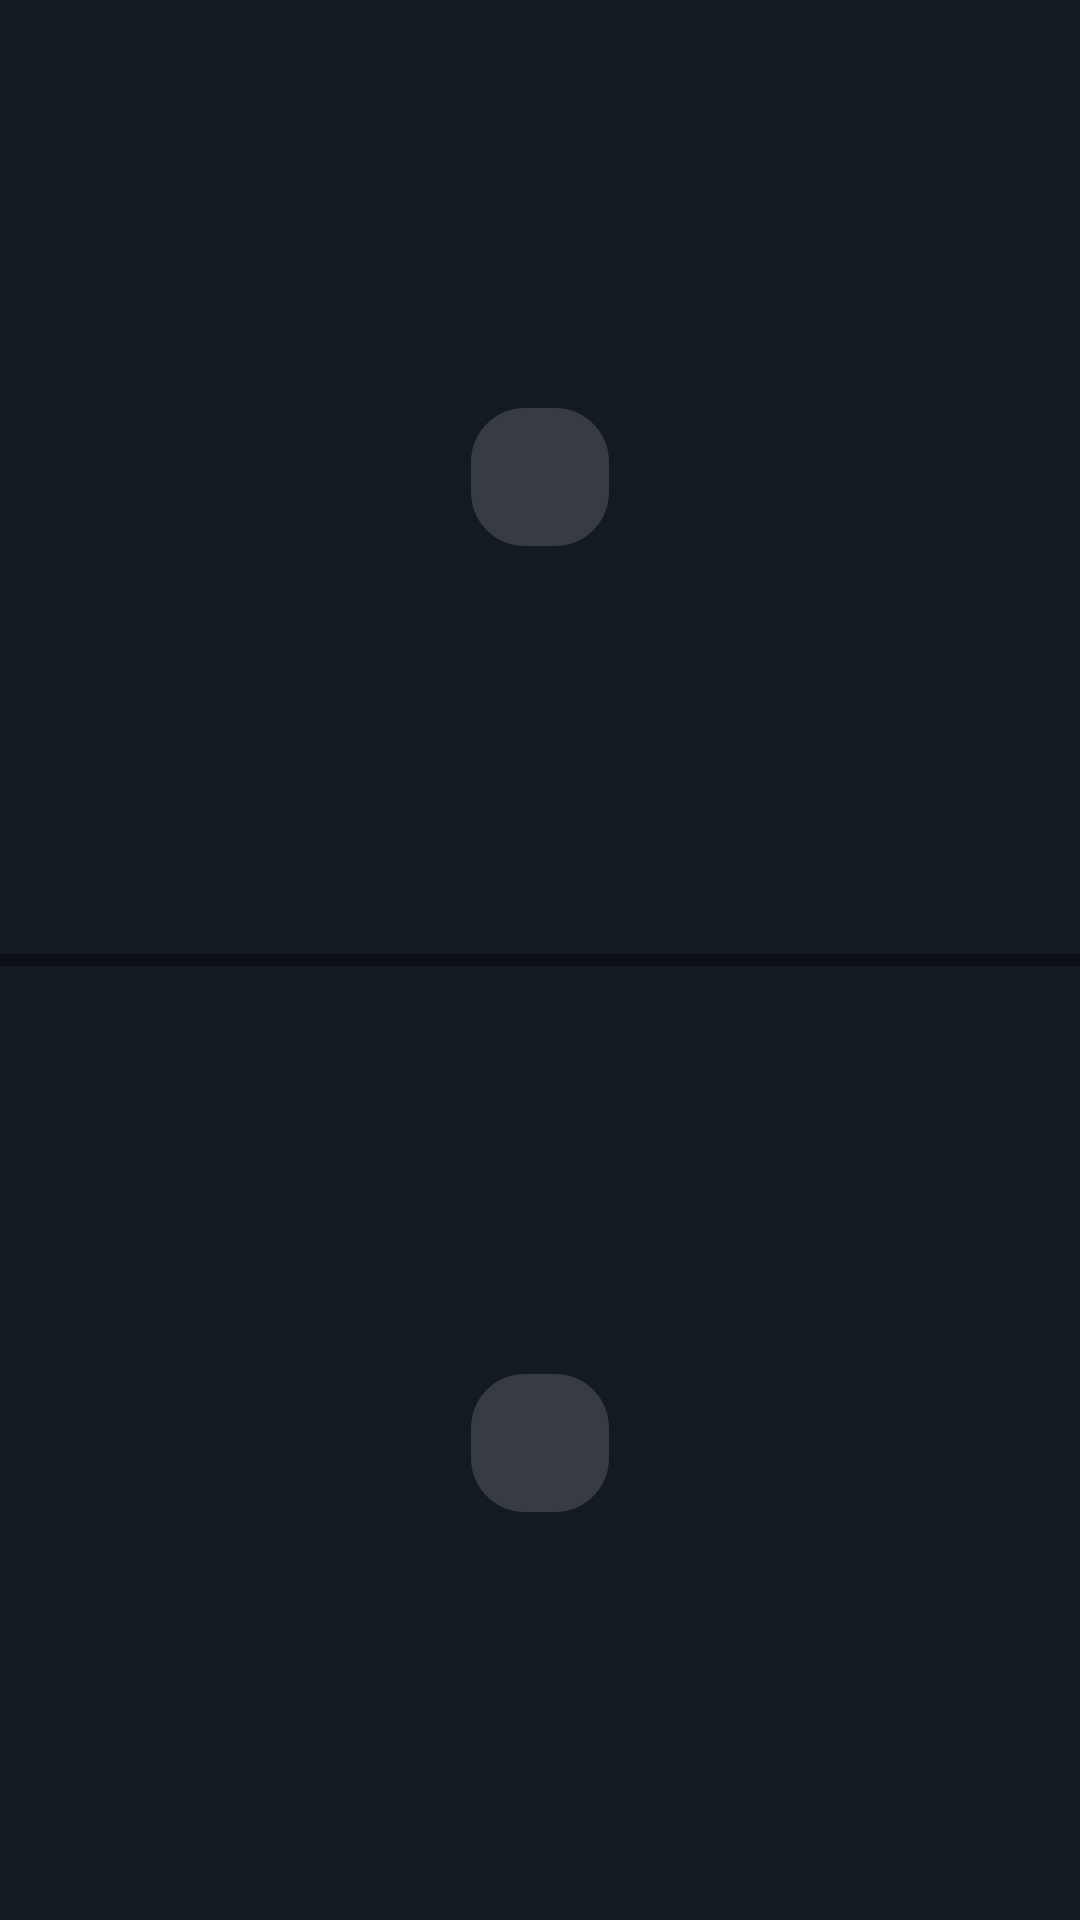

Write the Android layout XML for this screen, with the resource values it uses.
<!-- AndroidManifest.xml: application theme Theme.Zazor -->
<!-- res/layout/fragment_vertical_collage.xml -->
<?xml version="1.0" encoding="utf-8"?>
<androidx.constraintlayout.widget.ConstraintLayout xmlns:android="http://schemas.android.com/apk/res/android"
    xmlns:app="http://schemas.android.com/apk/res-auto"
    android:id="@+id/clCollagePreview"
    android:layout_width="match_parent"
    android:layout_height="match_parent"
    android:background="@color/ds_background">

    <FrameLayout
        android:id="@+id/flFirst"
        android:layout_width="match_parent"
        android:layout_height="0dp"
        android:layout_marginBottom="2dp"
        app:layout_constraintBottom_toTopOf="@id/flFour"
        app:layout_constraintEnd_toEndOf="parent"
        app:layout_constraintStart_toStartOf="parent"
        app:layout_constraintTop_toTopOf="parent">

        <ImageView
            android:id="@+id/ivFirst"
            android:layout_width="match_parent"
            android:layout_height="match_parent"
            android:background="@color/ds_surface"
            android:contentDescription="@null"
            android:scaleType="fitCenter" />

        <ImageView
            android:id="@+id/ivMakeFirst"
            android:layout_width="@dimen/ds_icon_button"
            android:layout_height="@dimen/ds_icon_button"
            android:layout_gravity="center"
            android:background="@drawable/ds_ghost_button"
            android:contentDescription="@string/photo"
            android:padding="12dp"
            android:src="@drawable/ic_baseline_add_a_photo_24"
            app:tint="@color/ds_text_primary" />

    </FrameLayout>

    <FrameLayout
        android:id="@+id/flFour"
        android:layout_width="match_parent"
        android:layout_height="0dp"
        android:layout_marginTop="2dp"
        app:layout_constraintBottom_toBottomOf="parent"
        app:layout_constraintEnd_toEndOf="parent"
        app:layout_constraintStart_toStartOf="parent"
        app:layout_constraintTop_toBottomOf="@id/flFirst">

        <ImageView
            android:id="@+id/ivFour"
            android:layout_width="match_parent"
            android:layout_height="match_parent"
            android:background="@color/ds_surface"
            android:contentDescription="@null"
            android:scaleType="fitCenter" />

        <ImageView
            android:id="@+id/ivMakeSecond"
            android:layout_width="@dimen/ds_icon_button"
            android:layout_height="@dimen/ds_icon_button"
            android:layout_gravity="center"
            android:background="@drawable/ds_ghost_button"
            android:contentDescription="@string/photo"
            android:padding="12dp"
            android:src="@drawable/ic_baseline_add_a_photo_24"
            app:tint="@color/ds_text_primary" />

    </FrameLayout>

</androidx.constraintlayout.widget.ConstraintLayout>
<!-- resources referenced by this layout -->
<resources>
  <color name="ds_background">#0B0F14</color>
  <color name="ds_surface">#141A21</color>
  <color name="ds_text_primary">#FFFFFF</color>
  <dimen name="ds_icon_button">46dp</dimen>
  <!-- drawable ds_ghost_button (drawable) -->
  <?xml version="1.0" encoding="utf-8"?>
  <selector xmlns:android="http://schemas.android.com/apk/res/android">
      <item android:state_pressed="true">
          <shape>
              <solid android:color="@color/ds_glass_strong" />
              <corners android:radius="@dimen/ds_radius_control" />
          </shape>
      </item>
      <item>
          <shape>
              <solid android:color="@color/ds_glass" />
              <corners android:radius="@dimen/ds_radius_control" />
          </shape>
      </item>
  </selector>
  <string name="photo">Фото</string>
  <style name="Theme.Zazor" parent="Theme.MaterialComponents.NoActionBar">
          <item name="colorPrimary">@color/ds_accent</item>
          <item name="colorPrimaryVariant">@color/ds_accent_pressed</item>
          <item name="colorOnPrimary">@color/ds_on_accent</item>
          <item name="colorSecondary">@color/ds_accent</item>
          <item name="colorSecondaryVariant">@color/ds_accent_pressed</item>
          <item name="colorOnSecondary">@color/ds_on_accent</item>
  
          <item name="android:colorBackground">@color/ds_background</item>
          <item name="colorSurface">@color/ds_surface</item>
          <item name="colorOnSurface">@color/ds_text_primary</item>
          <item name="colorError">@color/ds_danger</item>
  
          <item name="android:textColorPrimary">@color/ds_text_primary</item>
          <item name="android:textColorSecondary">@color/ds_text_secondary</item>
          <item name="android:textColorHint">@color/ds_text_muted</item>
  
          
          <item name="android:fontFamily">@font/manrope</item>
          <item name="fontFamily">@font/manrope</item>
  
          <item name="android:statusBarColor">@android:color/transparent</item>
          <item name="android:navigationBarColor">@color/ds_background</item>
          <item name="android:windowLightStatusBar">false</item>
          <item name="bottomSheetDialogTheme">@style/Theme.Zazor.BottomSheet</item>
      </style>
  <color name="ds_glass_strong">#40FFFFFF</color>
  <dimen name="ds_radius_control">18dp</dimen>
  <color name="ds_glass">#26FFFFFF</color>
  <color name="ds_accent">#2F86F6</color>
  <color name="ds_accent_pressed">#1C6ED6</color>
  <color name="ds_on_accent">#FFFFFF</color>
  <color name="ds_danger">#FF5A4E</color>
  <color name="ds_text_secondary">#B8C2CC</color>
  <color name="ds_text_muted">#7A8794</color>
  <style name="Theme.Zazor.BottomSheet" parent="Theme.MaterialComponents.BottomSheetDialog">
          <item name="bottomSheetStyle">@style/Widget.Zazor.BottomSheet</item>
          <item name="android:navigationBarColor">@color/ds_surface</item>
      </style>
  <style name="Widget.Zazor.BottomSheet" parent="Widget.MaterialComponents.BottomSheet.Modal">
          <item name="backgroundTint">@color/ds_surface</item>
          <item name="shapeAppearanceOverlay">@style/ShapeAppearance.Zazor.Sheet</item>
      </style>
  <style name="ShapeAppearance.Zazor.Sheet" parent="">
          <item name="cornerFamily">rounded</item>
          <item name="cornerSizeTopLeft">@dimen/ds_radius_sheet</item>
          <item name="cornerSizeTopRight">@dimen/ds_radius_sheet</item>
          <item name="cornerSizeBottomLeft">0dp</item>
          <item name="cornerSizeBottomRight">0dp</item>
      </style>
  <dimen name="ds_radius_sheet">30dp</dimen>
</resources>
